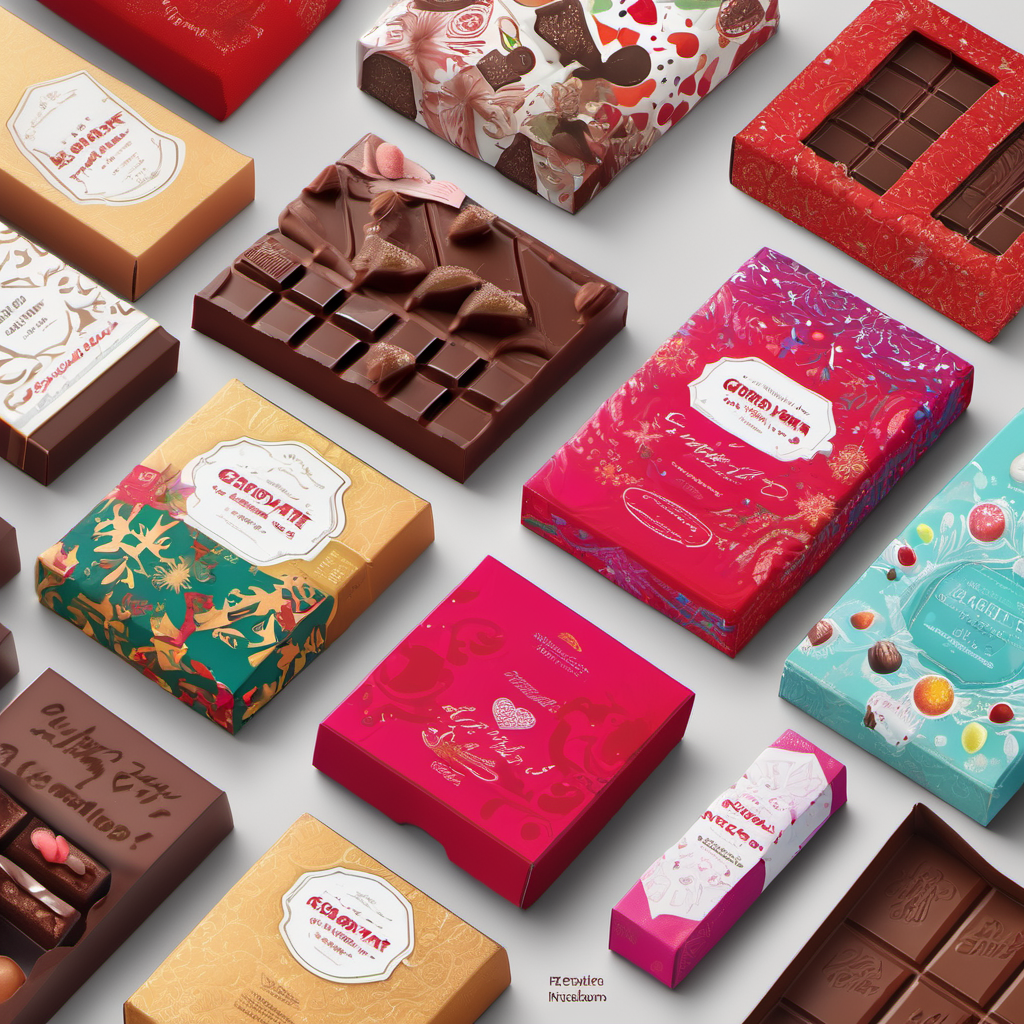
Generation parameters embedded in this image by AUTOMATIC1111 Stable Diffusion web UI or a fork of it (Forge, ...) (PNG 'parameters' text chunk):
Chocolate packaging design for holidays, featuring festive themes such as Christmas and Valentine's Day, highlighting the unique characteristics and versatile applications of chocolate packaging, using vibrant colors and festive elements to create an attractive and eye-catching design, with a focus on 85mm close-up shots and high-resolution rendering."
  
Steps: 30, Sampler: DPM++ 2M Karras, CFG scale: 7, Seed: 953840251, Size: 1024x1024, Model hash: 31e35c80fc, Model: sd_xl_base_1.0, Version: v1.6.1